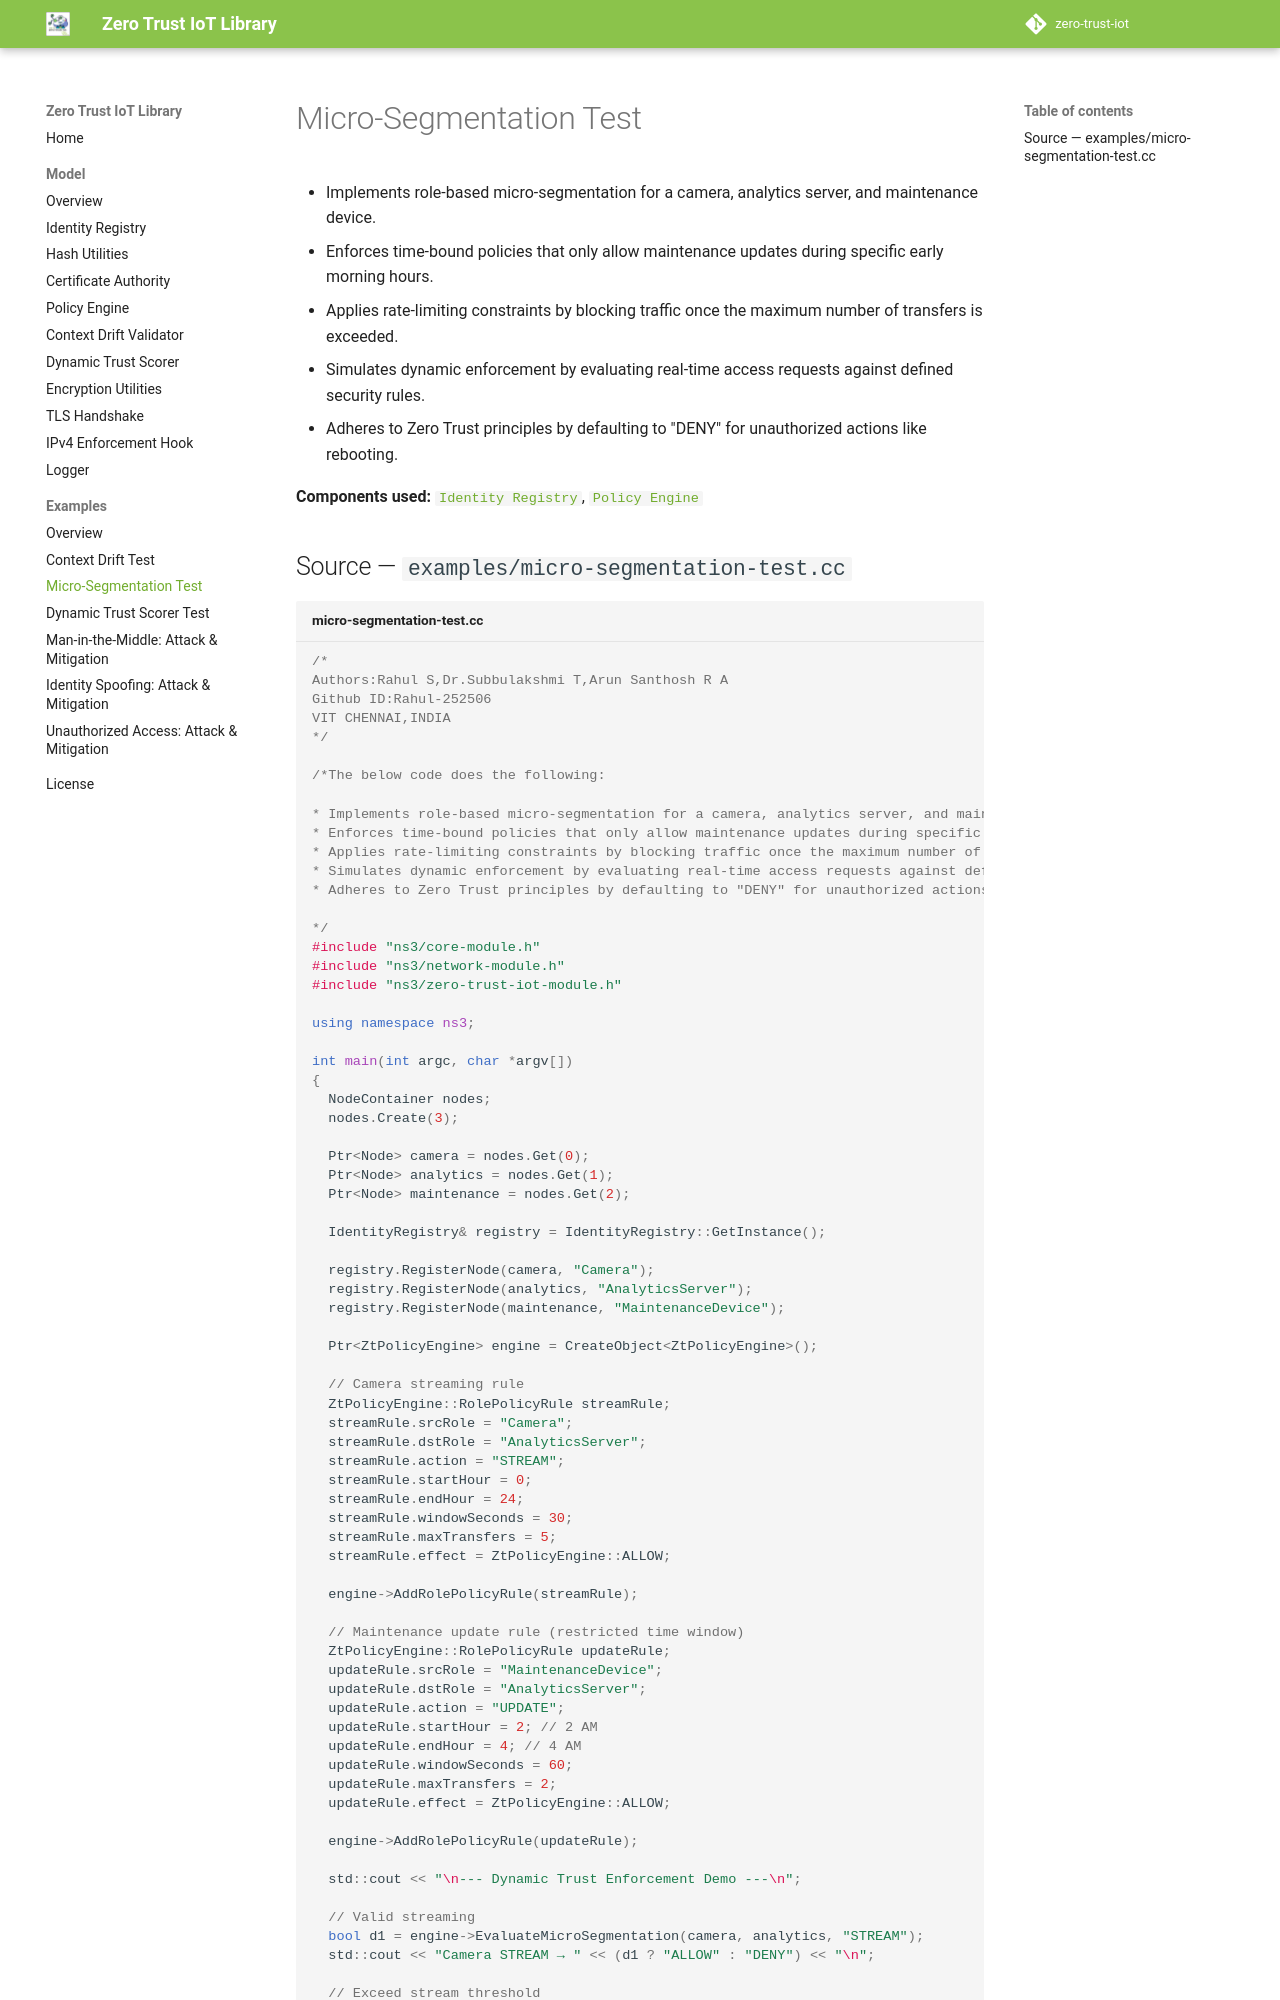

repository: the-ns3-programmer/zero-trust-iot-library · page: examples/micro-segmentation-test/index.html · generator: mkdocs

# Micro-Segmentation Test

- Implements role-based micro-segmentation for a camera, analytics server, and maintenance device.
- Enforces time-bound policies that only allow maintenance updates during specific early morning hours.
- Applies rate-limiting constraints by blocking traffic once the maximum number of transfers is exceeded.
- Simulates dynamic enforcement by evaluating real-time access requests against defined security rules.
- Adheres to Zero Trust principles by defaulting to "DENY" for unauthorized actions like rebooting.

**Components used:** [`Identity Registry`](../model/zt-identity-registry.md), [`Policy Engine`](../model/zt-policy-engine.md)
